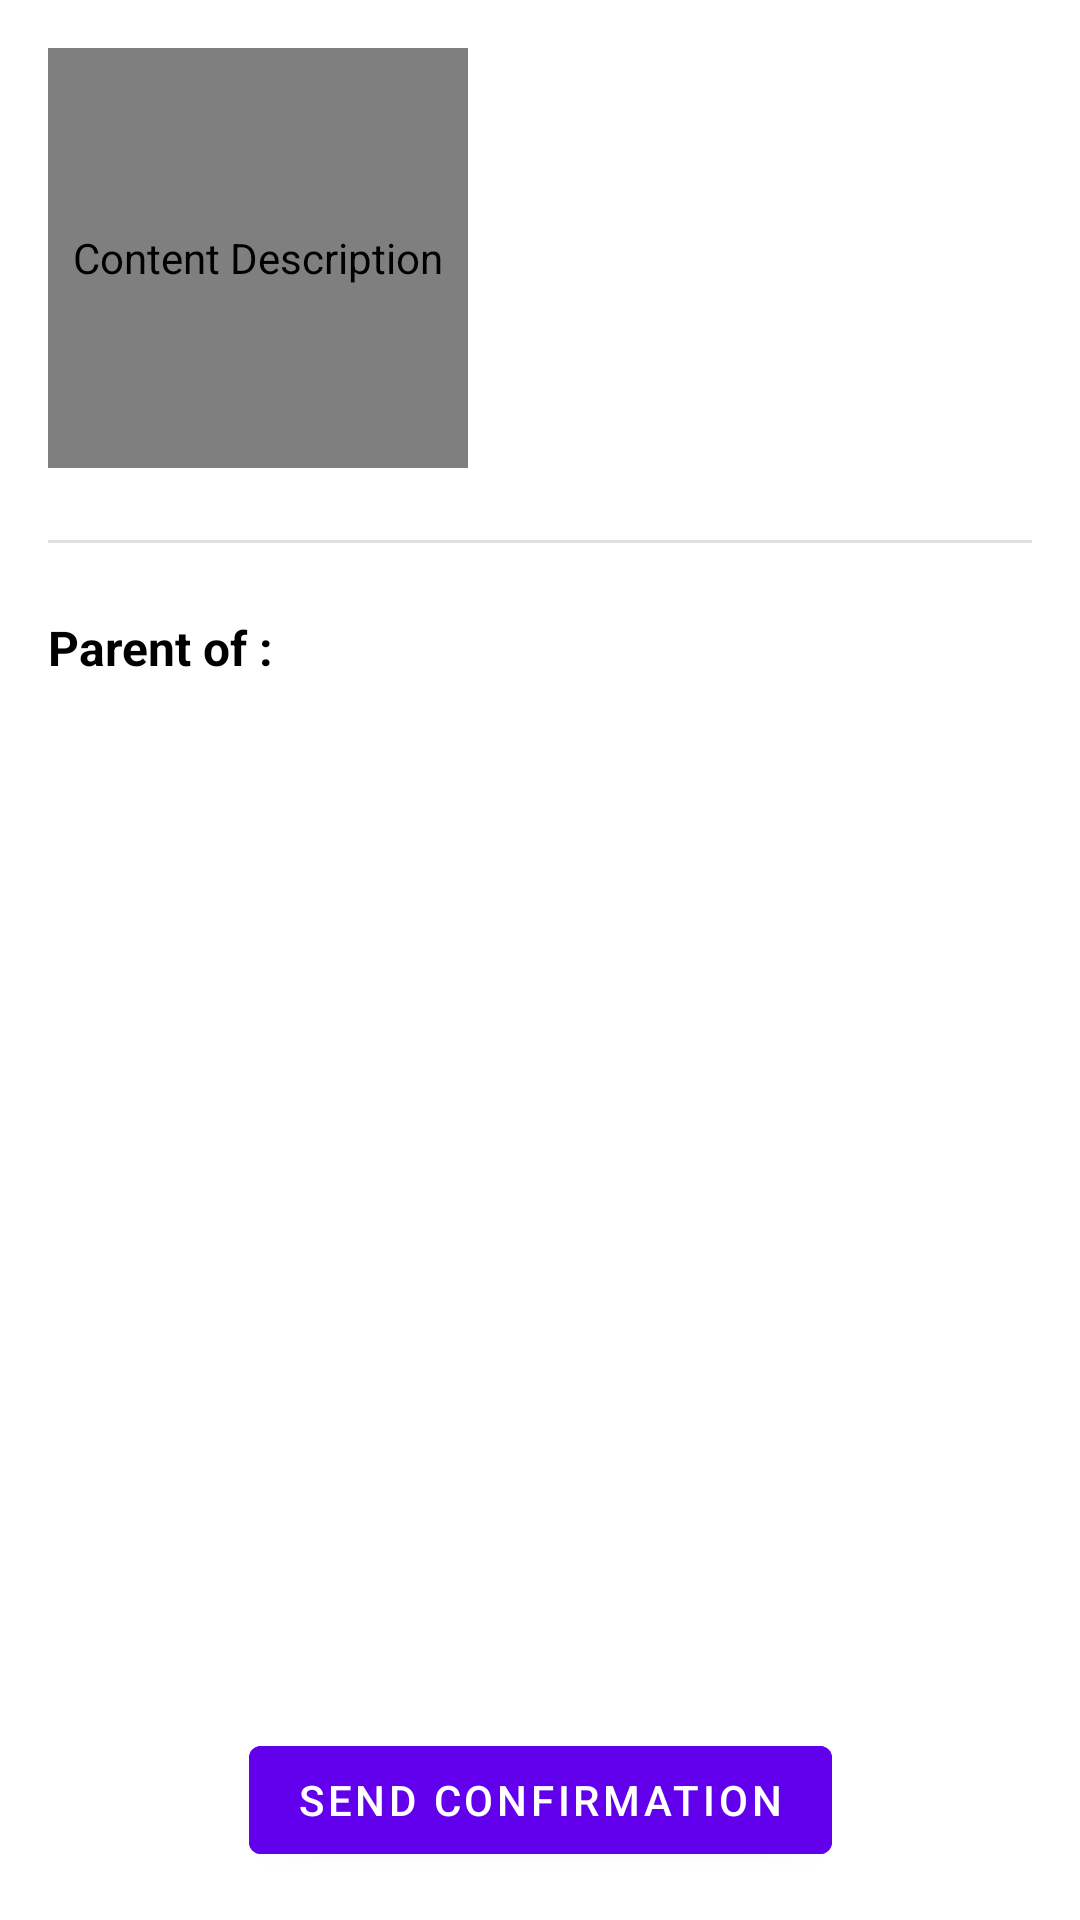

Here is an Android app screen rendered from its layout file. Give the layout XML and the strings, colors and styles it references.
<!-- AndroidManifest.xml: application theme AppTheme -->
<!-- res/layout/activity_pick_up.xml -->
<?xml version="1.0" encoding="utf-8"?>
<androidx.constraintlayout.widget.ConstraintLayout
        xmlns:android="http://schemas.android.com/apk/res/android"
        xmlns:tools="http://schemas.android.com/tools"
        xmlns:app="http://schemas.android.com/apk/res-auto"
        android:layout_width="match_parent"
        android:layout_height="match_parent"
        tools:context=".ui.face.PickUpActivity">

    <TextView
            android:layout_width="0dp"
            android:layout_height="wrap_content"
            android:id="@+id/parentPickUpNameTextView"
            android:textColor="@android:color/black" android:textSize="20sp" android:layout_marginTop="16dp"
            app:layout_constraintTop_toTopOf="parent" app:layout_constraintStart_toEndOf="@+id/parentPickUpImageView"
            android:layout_marginStart="16dp" android:layout_marginEnd="16dp"
            app:layout_constraintEnd_toEndOf="parent"/>
    <TextView
            android:layout_width="0dp"
            android:layout_height="wrap_content"
            app:layout_constraintTop_toBottomOf="@+id/parentPickUpNameTextView" android:layout_marginStart="16dp"
            app:layout_constraintStart_toEndOf="@+id/parentPickUpImageView" android:layout_marginTop="8dp"
            android:id="@+id/parentPickUpIdTextView" app:layout_constraintEnd_toEndOf="parent"
            android:layout_marginEnd="16dp"/>
    <TextView
            android:layout_width="0dp"
            android:layout_height="wrap_content"
            android:id="@+id/parentPickUpSimilarityTextView"
            app:layout_constraintStart_toEndOf="@+id/parentPickUpImageView" android:layout_marginStart="16dp"
            app:layout_constraintTop_toBottomOf="@+id/parentPickUpIdTextView"
            android:layout_marginTop="8dp" app:layout_constraintEnd_toEndOf="parent" android:layout_marginEnd="16dp"/>
    <View
            android:id="@+id/divider4"
            android:layout_width="0dp"
            android:layout_height="1dp"
            android:background="?android:attr/listDivider"
            app:layout_constraintTop_toBottomOf="@+id/parentPickUpImageView" android:layout_marginTop="24dp"
            app:layout_constraintEnd_toEndOf="parent" android:layout_marginEnd="16dp"
            app:layout_constraintStart_toStartOf="parent" android:layout_marginStart="16dp"/>

    <androidx.recyclerview.widget.RecyclerView
            android:layout_width="0dp"
            android:layout_height="wrap_content"
            app:layout_constraintStart_toStartOf="parent" android:layout_marginStart="16dp"
            android:id="@+id/psRecyclerView"
            app:layout_constraintEnd_toEndOf="parent" android:layout_marginEnd="16dp"
            app:layout_constraintHorizontal_bias="0.0"
            app:layout_constraintTop_toBottomOf="@+id/textView4" android:layout_marginTop="16dp"/>

    <de.hdodenhof.circleimageview.CircleImageView
            android:layout_width="140dp"
            android:layout_height="140dp" app:srcCompat="@drawable/circular"
            android:id="@+id/parentPickUpImageView" app:layout_constraintTop_toTopOf="parent"
            android:layout_marginTop="16dp" app:layout_constraintStart_toStartOf="parent"
            android:layout_marginStart="16dp" android:contentDescription="@string/content_description"/>
    <TextView
            android:text="@string/parent_of_string"
            android:layout_width="wrap_content"
            android:layout_height="wrap_content"
            android:id="@+id/textView4" android:layout_marginTop="24dp"
            app:layout_constraintTop_toBottomOf="@+id/divider4" app:layout_constraintStart_toStartOf="parent"
            android:layout_marginStart="16dp" android:textColor="@android:color/black" android:textStyle="bold"
            android:textSize="16sp"/>

    <com.google.android.material.button.MaterialButton
            style="@style/AppButton"
            android:id="@+id/sendConfirmationButton"
            android:layout_width="wrap_content"
            android:layout_height="wrap_content"
            android:text="@string/send_confirmation"
            android:backgroundTint="@color/general_button_state"
            app:layout_constraintEnd_toEndOf="parent"
            android:layout_marginEnd="8dp"
            app:layout_constraintStart_toStartOf="parent"
            android:layout_marginStart="8dp"
            app:layout_constraintBottom_toBottomOf="parent"
            android:layout_marginBottom="16dp"/>

</androidx.constraintlayout.widget.ConstraintLayout>
<!-- resources referenced by this layout -->
<resources>
  <!-- drawable circular: png bitmap (drawable-xxxhdpi, 59853 bytes) -->
  <string name="content_description">Content Description</string>
  <string name="parent_of_string">Parent of :</string>
  <string name="send_confirmation">Send Confirmation</string>
  <style name="AppButton" parent="Widget.MaterialComponents.Button">
          <item name="backgroundTint">?attr/colorSecondary</item>
      </style>
  <style name="AppTheme" parent="Theme.MaterialComponents.Light.DarkActionBar">
          <item name="colorPrimary">#FFA000</item>
          <item name="colorPrimaryDark">#C67100</item>
          <item name="colorPrimaryVariant">#000000</item>
          <item name="colorSecondary">#6200EE</item>
          <item name="colorOnPrimary">#FFFFFF</item>
          <item name="colorError">#F44336</item>
          <item name="colorOnError">#FFFFFF</item>
          <item name="colorSurface">#FFFFFF</item>
          <item name="colorOnSurface">#212121</item>
          <item name="android:colorBackground">@color/background</item>
          <item name="colorOnBackground">#212121</item>
  
      </style>
  <color name="background">#FFFFFF</color>
</resources>
